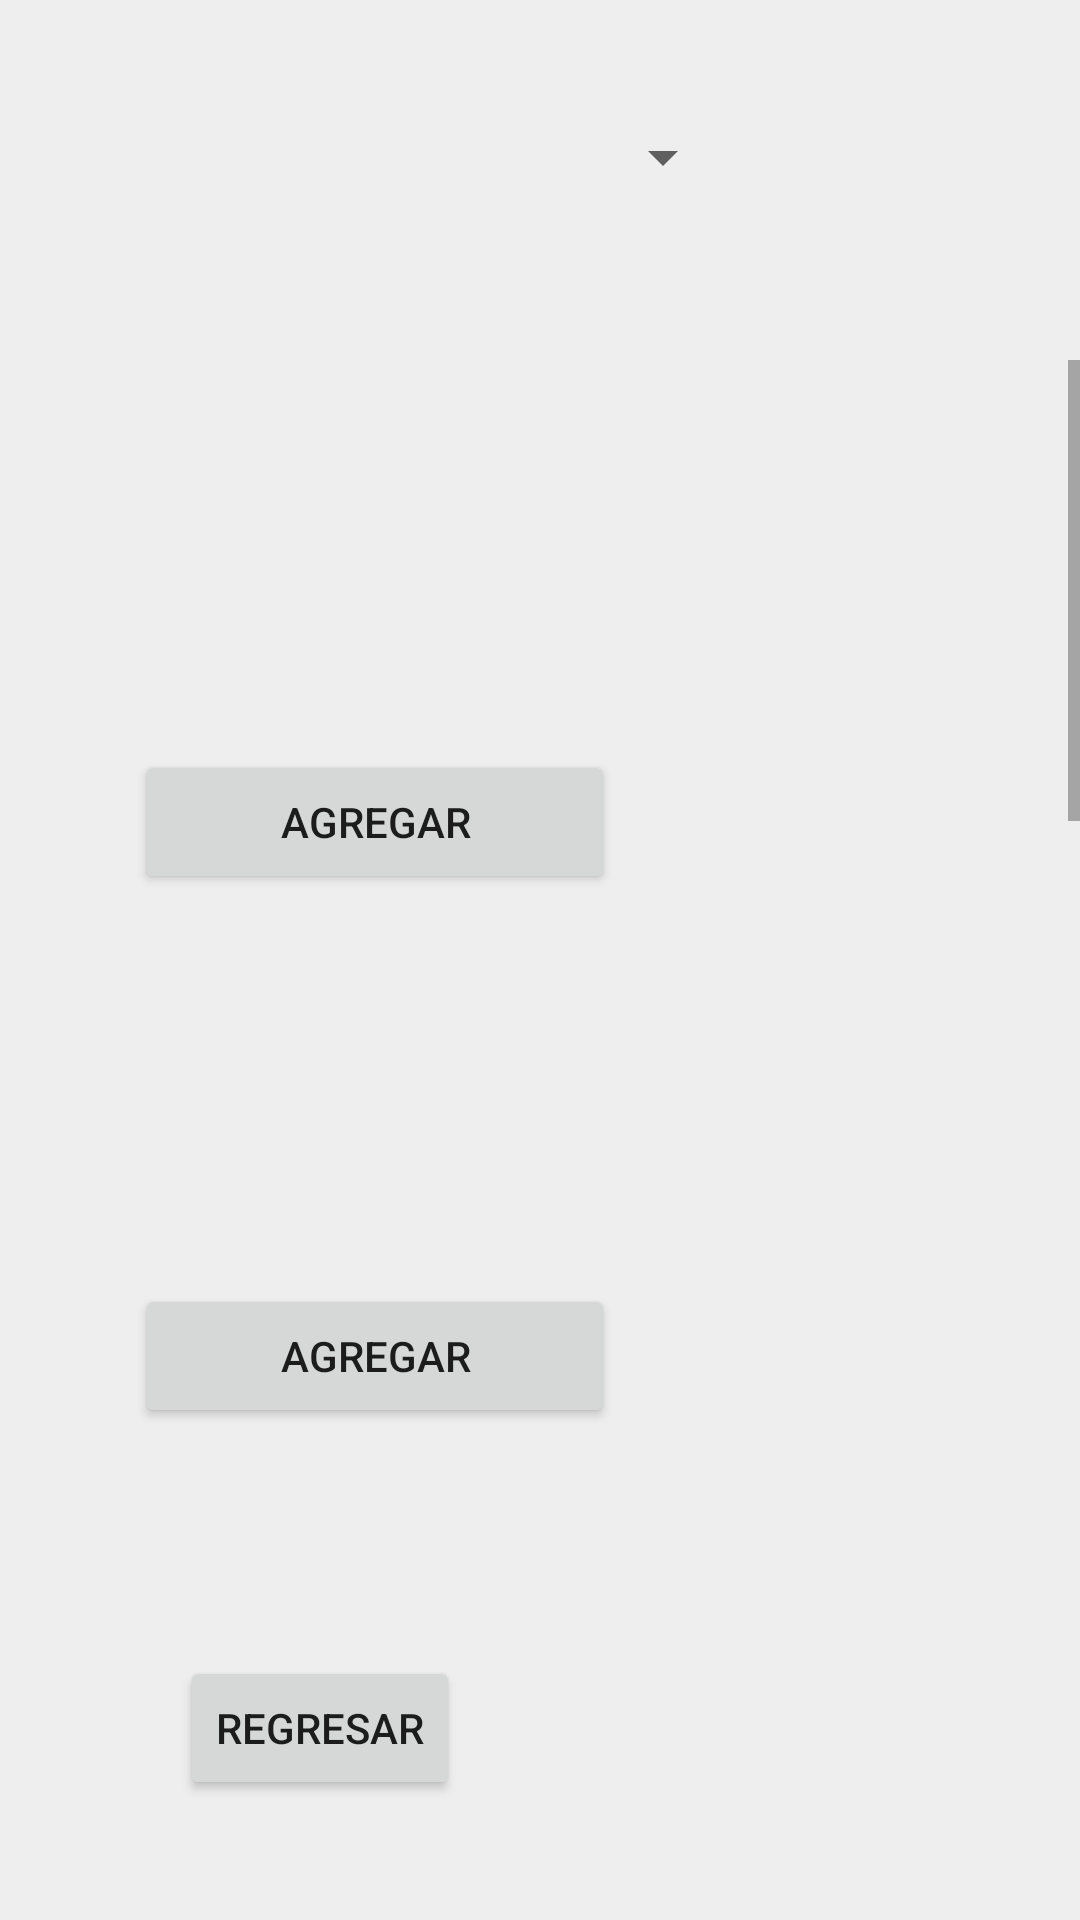

The Android layout XML behind this screen, and the referenced resources:
<!-- AndroidManifest.xml: application theme Theme.AplicacionBD -->
<!-- res/layout/activity_productos.xml -->
<?xml version="1.0" encoding="utf-8"?>
<RelativeLayout xmlns:android="http://schemas.android.com/apk/res/android"
    xmlns:app="http://schemas.android.com/apk/res-auto"
    xmlns:tools="http://schemas.android.com/tools"
    android:id="@+id/spinner"
    android:layout_width="match_parent"
    android:layout_height="match_parent"
    android:background="@color/gris">

    <ScrollView
        android:layout_width="match_parent"
        android:layout_height="wrap_content"
        android:layout_alignParentTop="true"
        android:layout_alignParentBottom="true"
        android:layout_marginTop="120dp"
        android:layout_marginBottom="150dp">

        <LinearLayout
            android:layout_width="match_parent"
            android:layout_height="wrap_content"
            android:orientation="vertical">

            <ImageView
                android:id="@+id/imgProducto"
                android:layout_width="91dp"
                android:layout_height="91dp"
                android:layout_alignParentStart="true"
                android:layout_alignParentTop="true"
                android:layout_marginStart="45dp"
                android:layout_marginTop="10dp"
                tools:srcCompat="@drawable/ic_launcher_background" />

            <TextView
                android:id="@+id/textView"
                android:layout_width="match_parent"
                android:layout_height="wrap_content"
                android:layout_marginTop="10dp"
                android:text=""
                android:textAlignment="center" />

            <Button
                android:id="@+id/button11"
                android:layout_width="160dp"
                android:layout_height="wrap_content"
                android:layout_marginStart="45dp"
                android:onClick="agregarproducto"
                android:text="Agregar" />

            <ImageView
                android:id="@+id/imgProducto2"
                android:layout_width="91dp"
                android:layout_height="91dp"
                android:layout_below="@+id/imgProducto"
                android:layout_alignParentStart="true"
                android:layout_marginStart="45dp"
                android:layout_marginTop="10dp"
                tools:srcCompat="@drawable/ic_launcher_background" />

            <TextView
                android:id="@+id/textView2"
                android:layout_width="match_parent"
                android:layout_height="wrap_content"
                android:layout_marginTop="10dp"
                android:text=""
                android:textAlignment="center" />

            <Button
                android:id="@+id/button12"
                android:layout_width="160dp"
                android:layout_height="wrap_content"
                android:layout_marginStart="45dp"
                android:onClick="agregarproducto2"
                android:text="Agregar" />

            <ImageView
                android:id="@+id/imgProducto3"
                android:layout_width="91dp"
                android:layout_height="91dp"
                android:layout_below="@+id/imgProducto2"
                android:layout_alignParentStart="true"
                android:layout_marginStart="45dp"
                android:layout_marginTop="10dp"
                tools:srcCompat="@drawable/ic_launcher_background" />

            <TextView
                android:id="@+id/textView3"
                android:layout_width="match_parent"
                android:layout_height="wrap_content"
                android:layout_marginTop="10dp"
                android:text=""
                android:textAlignment="center" />

            <Button
                android:id="@+id/button13"
                android:layout_width="160dp"
                android:layout_height="wrap_content"
                android:layout_marginStart="45dp"
                android:onClick="agregarproducto3"
                android:text="Agregar" />

            <ImageView
                android:id="@+id/imgProducto5"
                android:layout_width="91dp"
                android:layout_height="91dp"
                android:layout_below="@+id/imgProducto3"
                android:layout_alignParentStart="true"
                android:layout_marginStart="45dp"
                android:layout_marginTop="10dp"
                tools:srcCompat="@drawable/ic_launcher_background" />

            <TextView
                android:id="@+id/textView5"
                android:layout_width="match_parent"
                android:layout_height="wrap_content"
                android:layout_marginTop="10dp"
                android:text=""
                android:textAlignment="center" />

            <Button
                android:id="@+id/button14"
                android:layout_width="160dp"
                android:layout_height="wrap_content"
                android:layout_marginStart="45dp"
                android:onClick="agregarproducto4"
                android:text="Agregar" />

            <ImageView
                android:id="@+id/imgProducto6"
                android:layout_width="91dp"
                android:layout_height="91dp"
                android:layout_below="@+id/imgProducto5"
                android:layout_alignParentStart="true"
                android:layout_marginStart="45dp"
                android:layout_marginTop="10dp"
                tools:srcCompat="@drawable/ic_launcher_background" />

            <TextView
                android:id="@+id/textView6"
                android:layout_width="match_parent"
                android:layout_height="wrap_content"
                android:layout_marginTop="10dp"
                android:text=""
                android:textAlignment="center" />

            <Button
                android:id="@+id/button16"
                android:layout_width="160dp"
                android:layout_height="wrap_content"
                android:layout_marginStart="45dp"
                android:onClick="agregarproducto5"
                android:text="Agregar" />

        </LinearLayout>

    </ScrollView>

    <ImageView
        android:id="@+id/imageView3"
        android:layout_width="50dp"
        android:layout_height="50dp"
        android:layout_alignParentTop="true"
        android:layout_alignParentEnd="true"
        android:layout_marginTop="30dp"
        android:layout_marginEnd="40dp"
        android:onClick="irdatospedido"
        app:srcCompat="@mipmap/carrito" />

    <Button
        android:id="@+id/button10"
        android:layout_width="wrap_content"
        android:layout_height="wrap_content"
        android:layout_alignParentStart="true"
        android:layout_alignParentBottom="true"
        android:layout_marginStart="60dp"
        android:layout_marginBottom="40dp"
        android:onClick="regresarinicio"
        android:text="Regresar" />

    <Spinner
        android:id="@+id/spinner3"
        android:layout_width="200dp"
        android:layout_height="35dp"
        android:layout_alignParentStart="true"
        android:layout_alignParentTop="true"
        android:layout_marginStart="45dp"
        android:layout_marginTop="35dp" />


</RelativeLayout>
<!-- resources referenced by this layout -->
<resources>
  <color name="gris">#EEEEEE</color>
  <style name="Theme.AplicacionBD" parent="Theme.MaterialComponents.DayNight.DarkActionBar">
          
          <item name="colorPrimary">@color/purple_500</item>
          <item name="colorPrimaryVariant">@color/purple_700</item>
          <item name="colorOnPrimary">@color/white</item>
          
          <item name="colorSecondary">@color/teal_200</item>
          <item name="colorSecondaryVariant">@color/teal_700</item>
          <item name="colorOnSecondary">@color/black</item>
          
          <item name="android:statusBarColor" tools:targetApi="l">?attr/colorPrimaryVariant</item>
          
      </style>
  <color name="purple_500">#000</color>
  <color name="purple_700">#FF3700B3</color>
  <color name="white">#FFFFFFFF</color>
  <color name="teal_200">#FF03DAC5</color>
  <color name="teal_700">#FF018786</color>
  <color name="black">#FF000000</color>
</resources>
